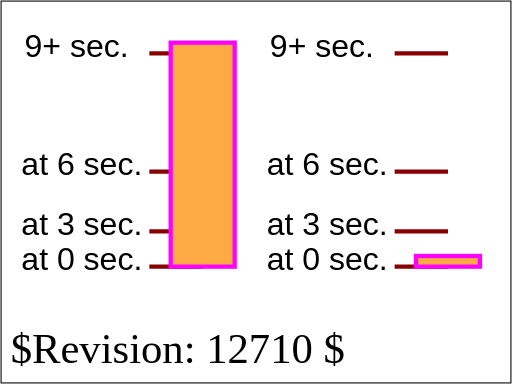
t = 0.00 s
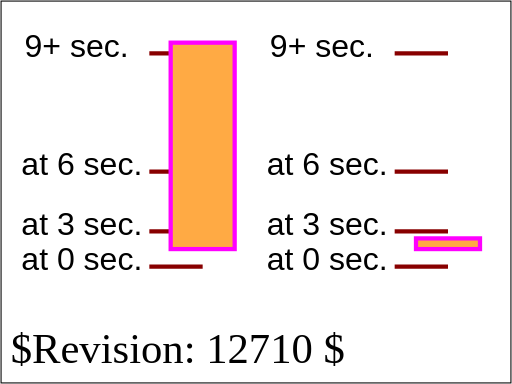
t = 1.50 s
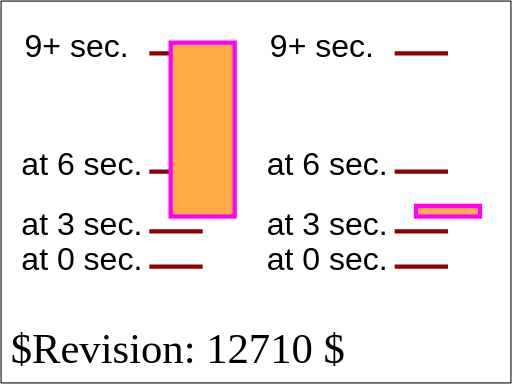
t = 3.75 s
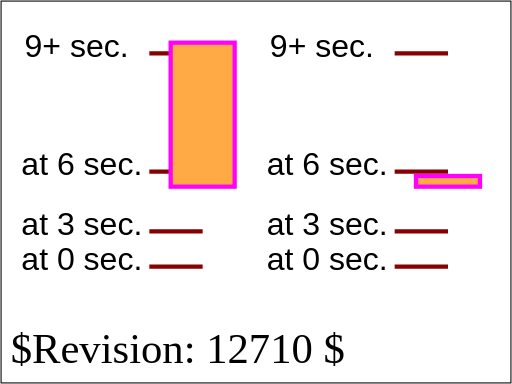
t = 5.25 s
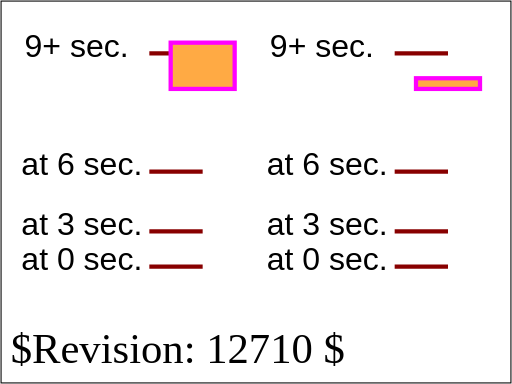
t = 7.50 s
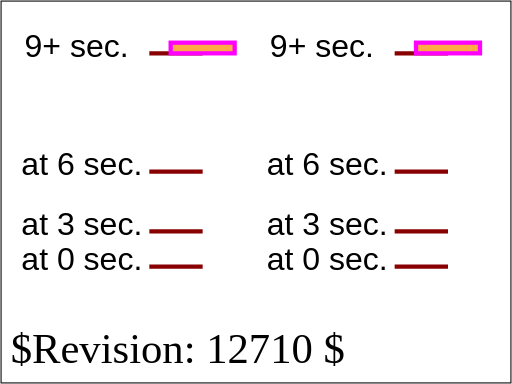
t = 9.00 s

The animated SVG that drew these frames (rendered in a browser with its animation timeline set to each time). Animation: 2 SMIL elements (animate=1,animateMotion=1); one cycle of 9.00 s.

<?xml version="1.0" encoding="UTF-8"?>
<!DOCTYPE svg PUBLIC "-//W3C//DTD SVG 1.1 Tiny//EN" "http://www.w3.org/Graphics/SVG/1.1/DTD/svg11-tiny.dtd">
<!--======================================================================-->
<!--=  Copyright 2000 World Wide Web Consortium, (Massachusetts          =-->
<!--=  Institute of Technology, Institut National de Recherche en        =-->
<!--=  Informatique et en Automatique, Keio University). All Rights      =-->
<!--=  Reserved. See http://www.w3.org/Consortium/Legal/.                =-->
<!--======================================================================-->
<!-- =====================================================================-->
<!--                                                                      -->
<!-- animation-add-BE-06.svg                                              -->
<!-- renamed for 1.1 suite to animate-elem-12-t.svg                   -->
<!--                                                                      -->
<!-- Test possible values for 'calcMode'                                  -->
<!--                                                                      -->
<!-- Author : Jon Ferraiolo 11-Aug-2000                                   -->
<!-- Revised for 1.1 : Mathias Larsson Carlander Feb/12/2002              -->
<!-- Revised for SVGT/B : Mathias Larsson Carlander Jul/1/2002               -->
<!--                                                                      -->
<!-- History:                                                             -->
<!--  11-Aug-2000, JF: Serial#1 created.                                  -->
<!--                                                                      -->
<!-- =====================================================================-->
<!--======================================================================-->
<!--= Note. After October 2000, revision history is kept as CVS 'commit' =-->
<!--= log messages, and therefore is no longer in the preceding preamble.=-->
<!--======================================================================-->
<svg version="1.1" baseProfile="tiny" xmlns="http://www.w3.org/2000/svg" xmlns:xlink="http://www.w3.org/1999/xlink" id="svg-root" width="100%" height="100%" viewBox="0 0 480 360">
    <title id="test-title">animate-elem-12-t</title>
    <desc id="test-desc">Test possible values for 'calcMode'</desc>
    <!--======================================================================-->
    <!--Content of Test Case follows...                  =====================-->
    <!--======================================================================-->
    <g id="test-body-content">
        <g font-family="Arial" font-size="30" >
            <g transform="translate(20,50)">
                <text x="0" y="203">at 0 sec.</text>
                <text x="0" y="170">at 3 sec. </text>
                <text x="0" y="114">at 6 sec. </text>
                <text x="3" y="3">9+ sec. </text>
                <g stroke="#800" stroke-width="4">
                    <line x1="120" y1="200" x2="170" y2="200"/>
                    <line x1="120" y1="167" x2="170" y2="167"/>
                    <line x1="120" y1="111" x2="170" y2="111"/>
                    <line x1="120" y1="0" x2="170" y2="0"/>
                </g>
                <rect  x="140" y="-10" width="60" height="210" fill="#FFAA44" stroke="#FF00FF" stroke-width="4">
                    <animate attributeName="height" calcMode="spline" keySplines="0,0,1,1;0,0,1,1;.75,0,0,.75" values="210;177;121;10" begin="0s" dur="9s" fill="freeze"/>
                </rect>
            </g>

            <g transform="translate(250,50)">
                <text x="0" y="203">at 0 sec.</text>
                <text x="0" y="170">at 3 sec. </text>
                <text x="0" y="114">at 6 sec. </text>
                <text x="3" y="3">9+ sec. </text>
                <g stroke="#800" stroke-width="4">
                    <line x1="120" y1="200" x2="170" y2="200"/>
                    <line x1="120" y1="167" x2="170" y2="167"/>
                    <line x1="120" y1="111" x2="170" y2="111"/>
                    <line x1="120" y1="0" x2="170" y2="0"/>
                </g>
                <rect  x="140" y="-10" width="60" height="10" fill="#FFAA44" stroke="#FF00FF" stroke-width="4">
                    <animateMotion calcMode="spline" keySplines="0,0,1,1;0,0,1,1;.75,0,0,.75" values="0,200; 0,167; 0,111; 0,0" begin="0s" dur="9s" fill="freeze"/>
                </rect>
            </g>
        </g>
    </g>
    <text id="revision" x="10" y="340" font-size="40" stroke="none" fill="black">$Revision: 12710 $</text>
    <rect id="test-frame" x="1" y="1" width="478" height="358" fill="none" stroke="#000000"/>
</svg>
